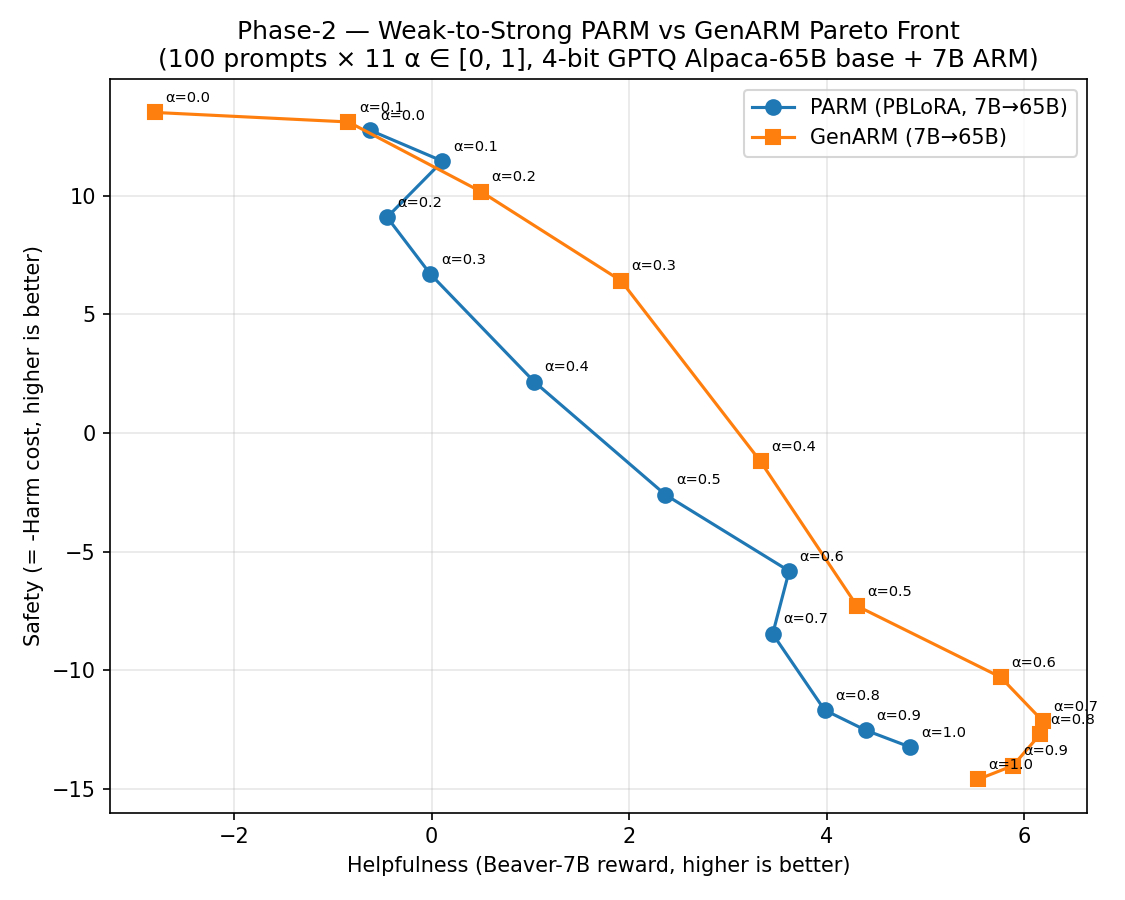

The table this chart was drawn from, first rows:
method, alpha_help, alpha_harm, help_score, harm_score, safety_score
PARM, 0.0, 1.0, -0.6254, -12.77, 12.77
PARM, 0.1, 0.9, 0.1105, -11.46, 11.46
PARM, 0.2, 0.8, -0.4498, -9.099, 9.099
PARM, 0.3, 0.7, -0.01193, -6.7, 6.7
PARM, 0.4, 0.6, 1.04, -2.16, 2.16
PARM, 0.5, 0.5, 2.368, 2.604, -2.604
PARM, 0.6, 0.4, 3.62, 5.817, -5.817
PARM, 0.7, 0.3, 3.453, 8.469, -8.469
PARM, 0.8, 0.2, 3.979, 11.68, -11.68
PARM, 0.9, 0.1, 4.397, 12.53, -12.53
PARM, 1.0, 0.0, 4.847, 13.24, -13.24
GenARM, 0.0, 1.0, -2.801, -13.52, 13.52
GenARM, 0.1, 0.9, -0.8415, -13.11, 13.11
GenARM, 0.2, 0.8, 0.5018, -10.17, 10.17
GenARM, 0.3, 0.7, 1.919, -6.418, 6.418
GenARM, 0.4, 0.6, 3.33, 1.198, -1.198
GenARM, 0.5, 0.5, 4.307, 7.292, -7.292
GenARM, 0.6, 0.4, 5.76, 10.29, -10.29
GenARM, 0.7, 0.3, 6.187, 12.14, -12.14
GenARM, 0.8, 0.2, 6.161, 12.7, -12.7
GenARM, 0.9, 0.1, 5.886, 14.03, -14.03
GenARM, 1.0, 0.0, 5.535, 14.6, -14.6
